Run: headless pygame with SDL's dummy video driver; simulated clock (each Clock.tick advances the game by its frame time, no real sleeping); random seed 0; keys injected as events and as key.get_pressed() state; no mouse input.
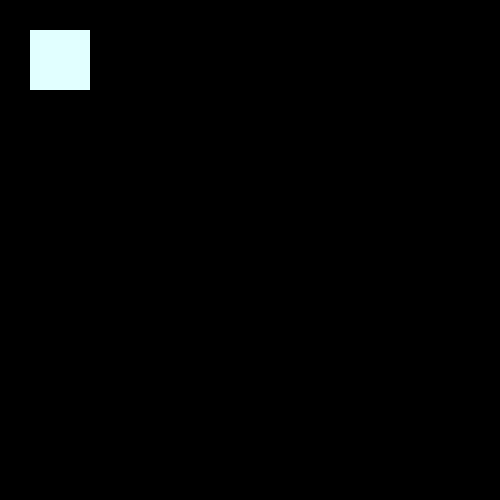
Frame 1 of 4 · flips 1–60 · no input
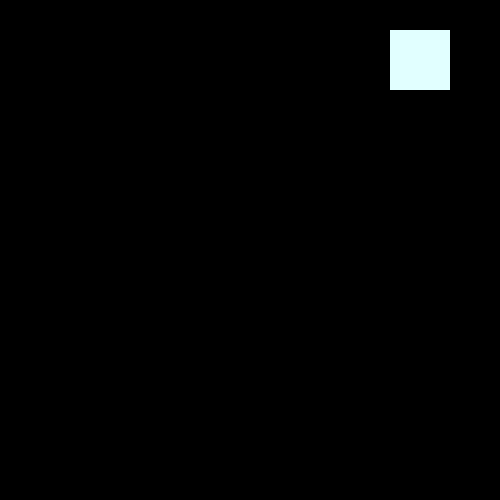
Frame 2 of 4 · flips 61–180 · tapped SPACE, RETURN · held RIGHT (→), D
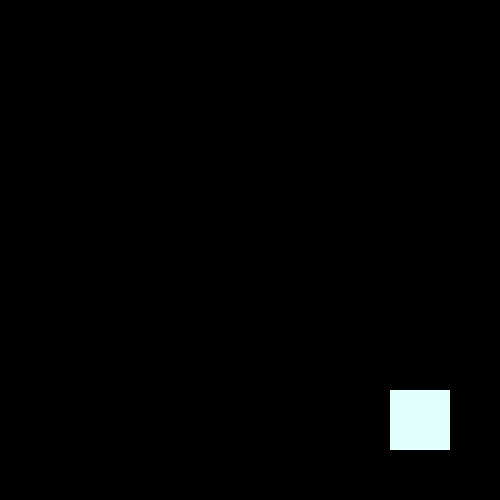
Frame 3 of 4 · flips 181–300 · held DOWN (↓), S
Frame 4 of 4 · flips 301–420 · held LEFT (←), A, UP (↑), W · screen same as frame 1, image omitted

The pygame program that drew these frames:

#this is where most or all of the code for the game will be contained
#We'll start by commenting the game and then fill in the rest with code later.
#open a game window
#show main menu screen
        #option to play
        #option for how to play
        #option high scores
        #game options
            #sound
            #game speed
            #start-length

        #create game objects
            #movable area
            #score
            #snake
            #apples - of different types
        #set stage for game
            #place snake
            #place the apple
    #main game loop begins
        #move snake
        #check for user input and adjust direction accordingly
        #when you eat an apple
            #increment score
            #add length to snake body
            #place new apple
        #check for collision with wall or self
            #if a collision occurs
                #end main game loop
    #show game over screen
    #ask user for name to save high score
    #display top scores
    #ask user to play again

print("Hello World!")
import sys, pygame
from pygame import *	#needed to reference keys directly instead of pygame.K_xxxx


#directional constants
DIRECTION_UP = 0
DIRECTION_DOWN = 1
DIRECTION_LEFT = 2
DIRECTION_RIGHT = 3

#look up table for keys and directions, we can add joystic movement as well
KEY_DIRECTION = {
    K_w: DIRECTION_UP,    K_UP:    DIRECTION_UP,   
    K_s: DIRECTION_DOWN,  K_DOWN:  DIRECTION_DOWN, 
    K_a: DIRECTION_LEFT,  K_LEFT:  DIRECTION_LEFT, 
	K_d: DIRECTION_RIGHT, K_RIGHT: DIRECTION_RIGHT,
}

#color constants
SNAKE_HEAD_COLOR = (250, 50, 50)
SNAKE_BODY_COLOR = (250, 250, 250)
APPLE_COLOR = (50, 250, 50)

#grid size constant
GRID = (50, 50) # X, Y

#snake based constants
SNAKE_SPEED_INITIAL = 4.0       # Initial snake speed
SNAKE_SPEED_INCREMENT = 0.25    # Snake speeds up this much each time it grows
SNAKE_START_LENGTH = 4          # Initial snake length in segments
SNAKE_START_LOC = (250, 250)    # Initial snake location

#snake class
#init with a starting point as a tupple and length in number of grid squares
class Snake:
    def __init__ (self, start, length):
        self.startLength = startLength
        self.speed = SNAKE_SPEED_INITIAL
        self.start = start
        self.reset()

    #reset snake to original state
    def reset(self):
        self.snakeBits = []
        self.direction = DIRECTION_UP

        for n in range(0, self.startLength):
            self.snakeBits.append((self.start[0], self.start[1] + n))

    #change directions if not in opposite direciton
    def change_direction(self, direction):
        if not (self.direction == 0 and direction == 1 or
            self.direction == 1 and direction == 0 or
            self.direction == 2 and direction == 3 or
            self.direction == 3 and direction == 2):
        	self.direction = direction

    # Returns the head of the snake
    def getHead(self):
        return self.snakeBits[0]

    # Returns the tail of the snake
    def getTail(self):
        return self.snakeBits[len(self.snakeBits) - 1]

    #return the entire snake
    def getSnake(self):
    	return self.snakeBits

    #move the snake by 1 block in a direction
    def move_snake(self):
        head = self.getHead();
        newHead = ()

        if self.direction == 0: newHead = (head[0], head[1] + 1)
        if self.direction == 1: newHead = (head[0], head[1] - 1)
        if self.direction == 2: newHead = (head[0] + 1, head[1])
        if self.direction == 3: newHead = (head[0] - 1, head[1])

        self.snakeBits.pop()
        self.snakeBits.insert(0, newHead)

    #add bits to the end of the snake
    def add_bit(self):
        tail = self.getTail();
        bit = ()

        if self.direction == 0: bit = (tail[0], tail[1] + 1)
        if self.direction == 1: bit = (tail[0], tail[1] - 1)
        if self.direction == 2: bit = (tail[0] + 1, tail[1])
        if self.direction == 3: bit = (tail[0] - 1, tail[1])

        self.snakeBits.append(bit)

    #check if the head is located in the same cell as another bit of the snake
    def check_collision(self):
        if len([bit for bit in self.snakeBits if bit == self.getHead()]) > 1:
            return True
        else:
            return False

class Food:
	def __init__(self, snake):
		self.location = (0,0)
		self.foods = []
		self.snake = snake

	#method to spawn food at random location
	def spawn(self):
		self.location = __randomLocation__()
		#check if it spawns on snake, else relocate
		while self.location == (bit for bit in snake):
			self.location = (__randomLocation__())
		self.food.append(self.location)
		return self.foods

	#check if any of the foods is eaten if so remove from foods
	def is_eaten(self):
		if (food for food in self.foods) == snake.getHead():
			self.foods.pop(index(food))
			return True
		else:
			return False

	#returns all foods alive
	def get_foods(self):
		return self.foods

	#private method for food spawns
	def __randomLocation__(self):
		randX = random.randint(0,GRID[0])
		randY = random.randint(0,GRID[1])
		return (randX, randY)


def main():
	pygame.init()

	size = width, height = 500, 500
	window = pygame.display.set_mode(size)
	pygame.display.set_caption('Best Snake Game')

	done = False
	color = (225, 255, 255)
	x = 30
	y = 30

	clock = pygame.time.Clock()

	while not done:
		for event in pygame.event.get():
			if event.type == pygame.QUIT:
				done = True

		pressed = pygame.key.get_pressed()
		if pressed[pygame.K_UP]: y -= 3
		if pressed[pygame.K_DOWN]: y += 3
		if pressed[pygame.K_LEFT]: x -= 3
		if pressed[pygame.K_RIGHT]: x += 3

		window.fill((0, 0, 0))
		pygame.draw.rect(window, color, pygame.Rect(x, y, 60, 60))

		pygame.display.flip()
		clock.tick(60)

if __name__ == '__main__':
	main()
